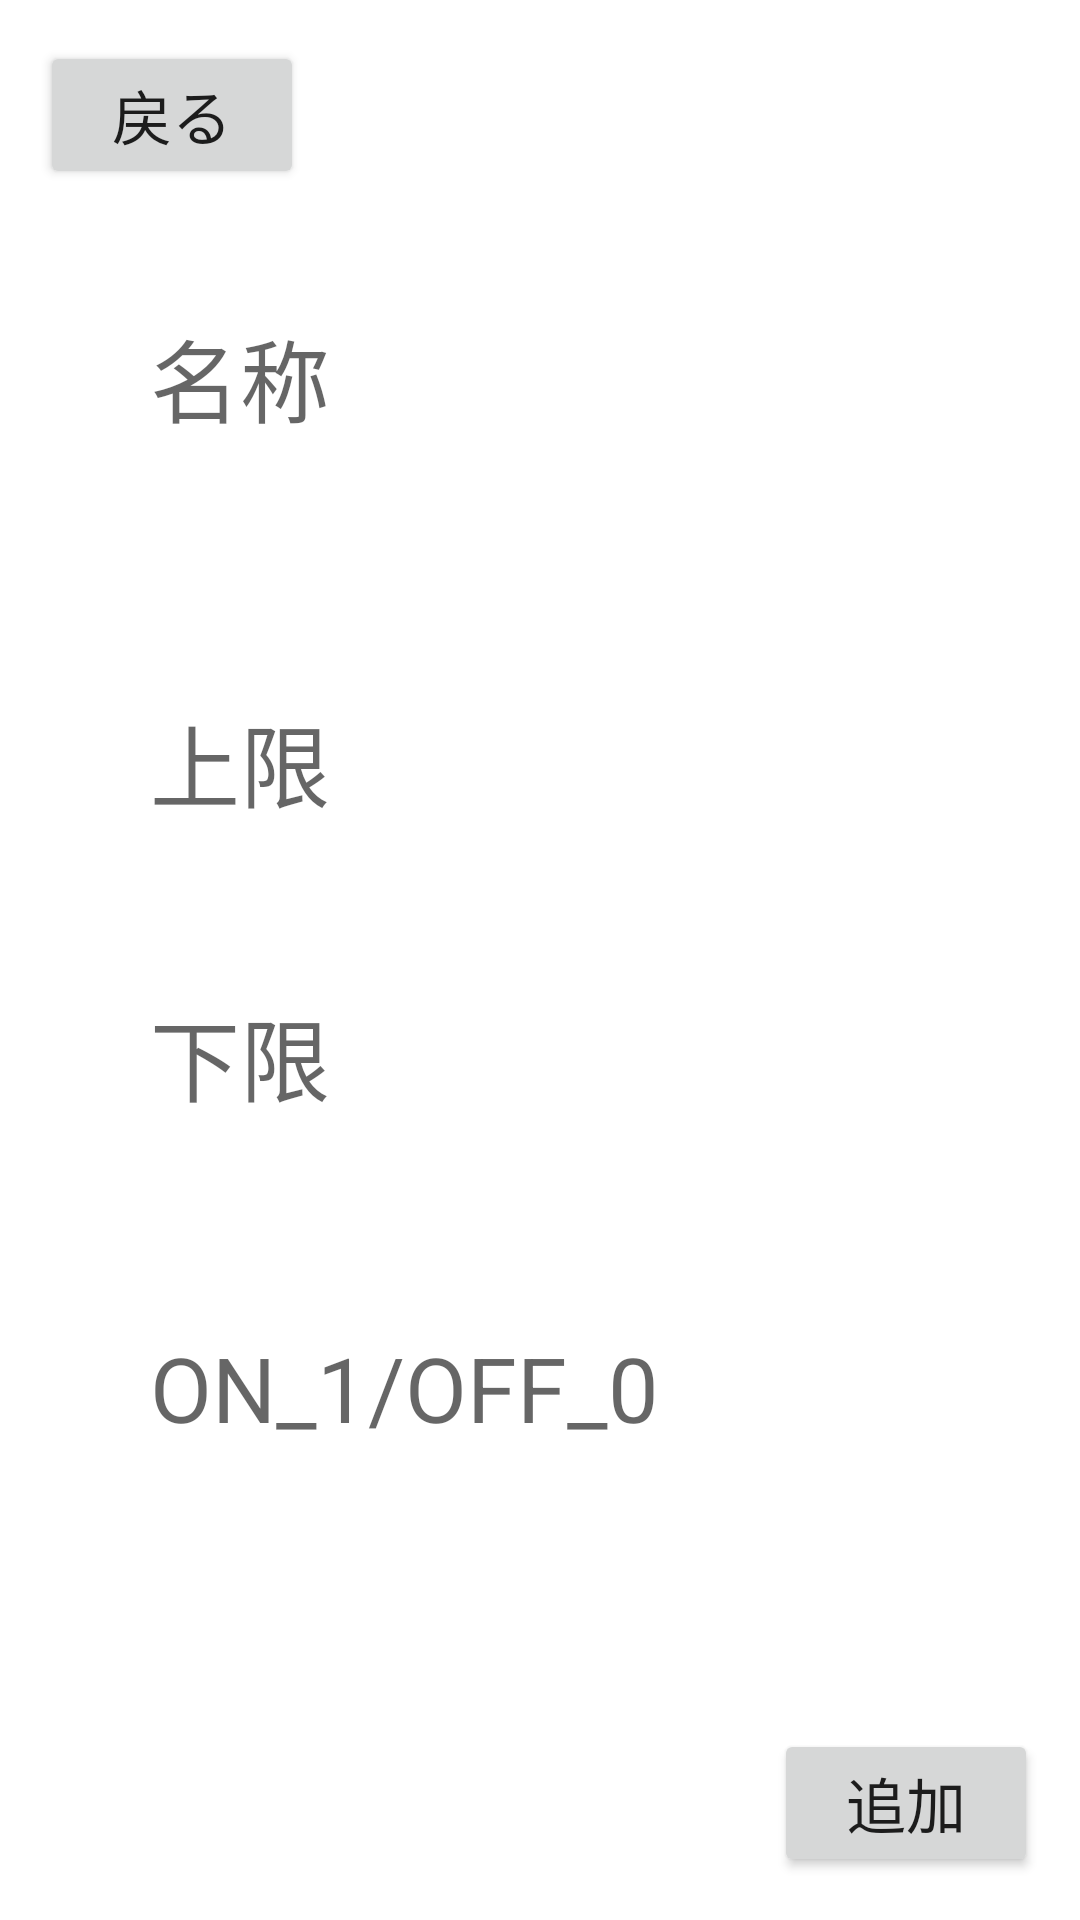

Write the Android layout XML for this screen, with the resource values it uses.
<!-- AndroidManifest.xml: application theme Theme.TestApp001 -->
<!-- res/layout/activity_new.xml -->
<?xml version="1.0" encoding="utf-8"?>
<androidx.constraintlayout.widget.ConstraintLayout xmlns:android="http://schemas.android.com/apk/res/android"
    xmlns:app="http://schemas.android.com/apk/res-auto"
    xmlns:tools="http://schemas.android.com/tools"
    android:layout_width="match_parent"
    android:layout_height="match_parent"
    tools:context=".new_activity">


    <EditText
        android:id="@+id/edit_text_name"
        android:layout_width="198dp"
        android:layout_height="48dp"
        android:layout_margin="50dp"
        android:autofillHints="@string/name"
        android:background="#fff"
        android:hint="@string/name"
        android:inputType="text"
        android:minHeight="48dp"
        android:textSize="30sp"
        app:layout_constraintBottom_toBottomOf="parent"
        app:layout_constraintHorizontal_bias="0.0"
        app:layout_constraintLeft_toLeftOf="parent"
        app:layout_constraintRight_toRightOf="parent"
        app:layout_constraintTop_toTopOf="parent"
        app:layout_constraintVertical_bias="0.105" />

    <Button
        android:id="@+id/new_back"
        android:layout_width="wrap_content"
        android:layout_height="wrap_content"
        android:text="@string/back"
        android:textSize="20sp"
        app:layout_constraintBottom_toBottomOf="parent"
        app:layout_constraintEnd_toEndOf="parent"
        app:layout_constraintHorizontal_bias="0.049"
        app:layout_constraintStart_toStartOf="parent"
        app:layout_constraintTop_toTopOf="parent"
        app:layout_constraintVertical_bias="0.023" />

    <Button
        android:id="@+id/add_back"
        android:layout_width="wrap_content"
        android:layout_height="wrap_content"
        android:text="@string/add"
        android:textSize="20sp"
        app:layout_constraintBottom_toBottomOf="parent"
        app:layout_constraintEnd_toEndOf="parent"
        app:layout_constraintHorizontal_bias="0.949"
        app:layout_constraintStart_toStartOf="parent"
        app:layout_constraintTop_toTopOf="parent"
        app:layout_constraintVertical_bias="0.976"
        tools:ignore="HardcodedText" />


    <EditText
        android:id="@+id/edit_text_upper"
        android:layout_width="139dp"
        android:layout_height="48dp"
        android:layout_margin="50dp"
        android:layout_marginStart="40dp"
        android:layout_marginRight="284dp"
        android:autofillHints="@string/upper"
        android:background="#fff"
        android:hint="@string/upper"
        android:inputType="numberDecimal"
        android:textSize="30sp"
        app:layout_constraintBottom_toBottomOf="parent"
        app:layout_constraintLeft_toRightOf="@+id/edit_text_name"
        app:layout_constraintRight_toRightOf="parent"
        app:layout_constraintStart_toStartOf="parent"
        app:layout_constraintTop_toBottomOf="@+id/edit_text_name"
        app:layout_constraintVertical_bias="0.089" />

    <EditText
        android:id="@+id/edit_text_lower"
        android:layout_width="132dp"
        android:layout_height="48dp"
        android:layout_margin="50dp"
        android:layout_marginStart="56dp"
        android:layout_marginRight="300dp"
        android:autofillHints="@string/lower"
        android:background="#fff"
        android:hint="@string/lower"
        android:inputType="numberDecimal"
        android:textSize="30sp"
        app:layout_constraintBottom_toBottomOf="parent"
        app:layout_constraintLeft_toRightOf="@+id/edit_text_upper"
        app:layout_constraintRight_toRightOf="parent"
        app:layout_constraintStart_toStartOf="parent"
        app:layout_constraintTop_toTopOf="parent"
        app:layout_constraintVertical_bias="0.565" />

    <EditText
        android:id="@+id/edit_text_alarm"
        android:layout_width="243dp"
        android:layout_height="48dp"
        android:layout_margin="50dp"
        android:layout_marginStart="32dp"
        android:layout_marginRight="104dp"
        android:autofillHints="@string/alarm"
        android:background="#fff"
        android:hint="@string/alarm"
        android:inputType="numberDecimal"
        android:textSize="30sp"
        app:layout_constraintBottom_toBottomOf="parent"
        app:layout_constraintLeft_toRightOf="@+id/edit_text_lower"
        app:layout_constraintRight_toRightOf="parent"
        app:layout_constraintStart_toStartOf="parent"
        app:layout_constraintTop_toTopOf="parent"
        app:layout_constraintVertical_bias="0.79" />


</androidx.constraintlayout.widget.ConstraintLayout>
<!-- resources referenced by this layout -->
<resources>
  <string name="add">追加</string>
  <string name="alarm">ON_1/OFF_0</string>
  <string name="back">戻る</string>
  <string name="lower">下限</string>
  <string name="name">名称</string>
  <string name="upper">上限</string>
  <style name="Theme.TestApp001" parent="Theme.MaterialComponents.DayNight.DarkActionBar">
          
          <item name="colorPrimary">@color/purple_500</item>
          <item name="colorPrimaryVariant">@color/purple_700</item>
          <item name="colorOnPrimary">@color/white</item>
          
          <item name="colorSecondary">@color/teal_200</item>
          <item name="colorSecondaryVariant">@color/teal_700</item>
          <item name="colorOnSecondary">@color/black</item>
          
          <item name="android:statusBarColor" tools:targetApi="l">?attr/colorPrimaryVariant</item>
          
      </style>
  <!-- not gathered from this repository: default colours our renderer supplied (Android Studio template values) -->
  <color name="purple_500">#FF6200EE</color>
  <color name="purple_700">#FF3700B3</color>
  <color name="teal_200">#FF03DAC5</color>
  <color name="teal_700">#FF018786</color>
  <color name="black">#FF000000</color>
  <color name="white">#FFFFFFFF</color>
</resources>
